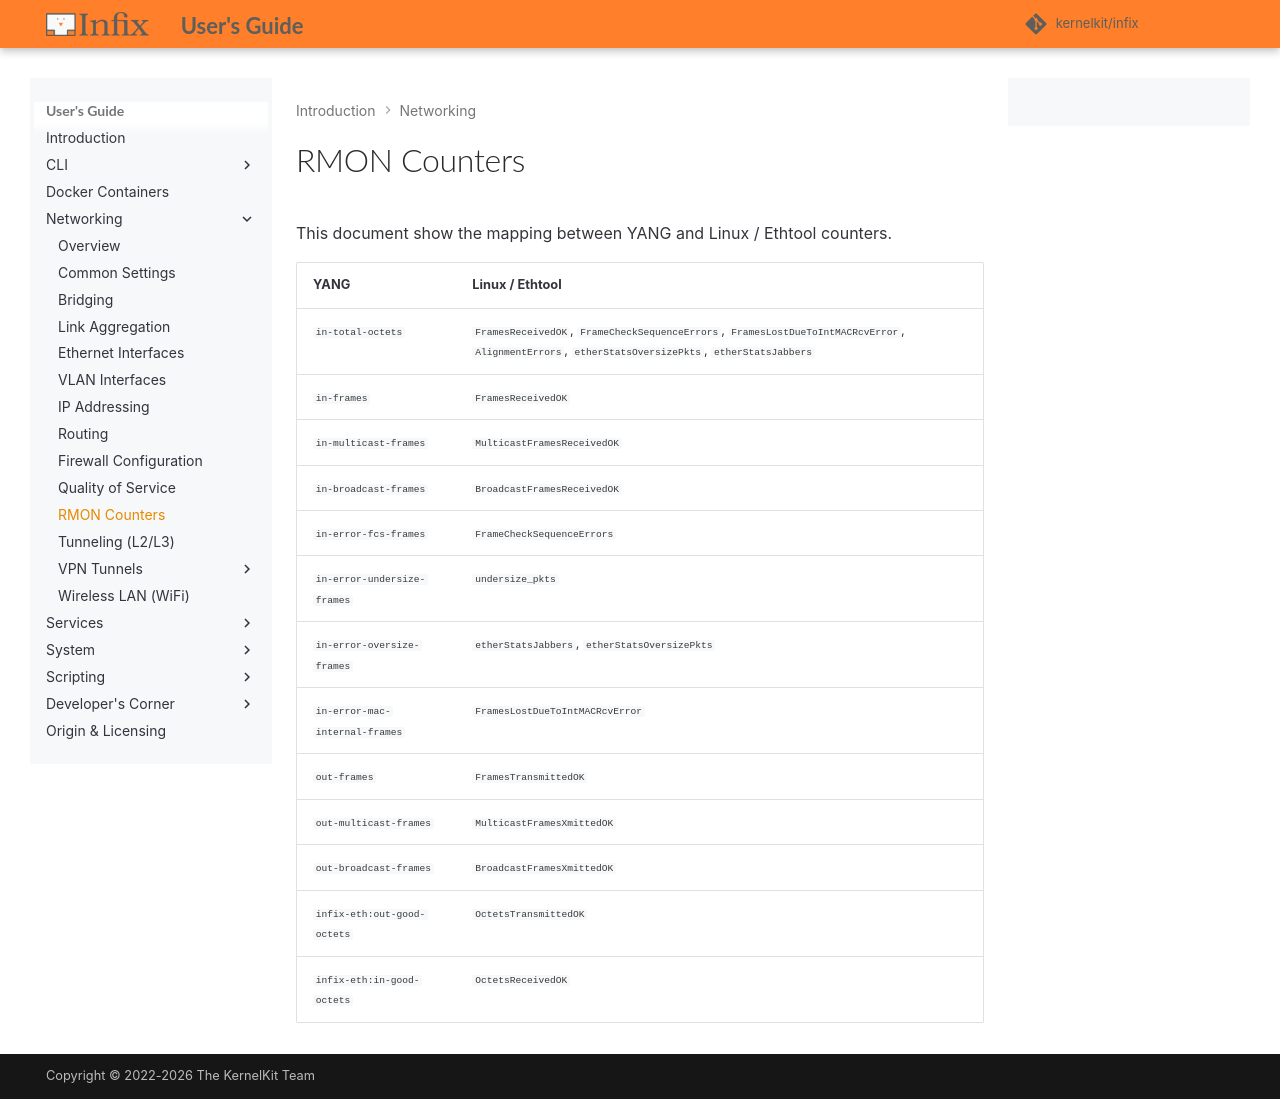

repository: kernelkit/infix · page: 26.08/eth-counters/index.html · generator: mkdocs

# RMON Counters

The Ethernet frame counters of a port are read on request with the
`get-statistics` action on the Ethernet container of the interface,
which `show interface <port>` runs for you.  A port whose driver keeps
no IEEE 802.3 counters answers without any.

This document shows the mapping between the YANG leaves of the action
output and the Linux / Ethtool counters.

| **YANG**                       | **Linux / Ethtool**                                                                                                                               |
|--------------------------------|---------------------------------------------------------------------------------------------------------------------------------------------------|
| `in-total-frames`              | `FramesReceivedOK`, `FrameCheckSequenceErrors`, `FramesLostDueToIntMACRcvError`, `AlignmentErrors`, `etherStatsOversizePkts`, `etherStatsJabbers` |
| `in-frames`                    | `FramesReceivedOK`                                                                                                                                |
| `in-multicast-frames`          | `MulticastFramesReceivedOK`                                                                                                                       |
| `in-broadcast-frames`          | `BroadcastFramesReceivedOK`                                                                                                                       |
| `in-error-fcs-frames`          | `FrameCheckSequenceErrors`                                                                                                                        |
| `in-error-undersize-frames`    | `etherStatsUndersizePkts`                                                                                                                         |
| `in-error-oversize-frames`     | `etherStatsJabbers`, `etherStatsOversizePkts`                                                                                                     |
| `in-error-mac-internal-frames` | `FramesLostDueToIntMACRcvError`                                                                                                                   |
| `in-good-octets`               | `OctetsReceivedOK`                                                                                                                                |
| `out-frames`                   | `FramesTransmittedOK`                                                                                                                             |
| `out-multicast-frames`         | `MulticastFramesXmittedOK`                                                                                                                        |
| `out-broadcast-frames`         | `BroadcastFramesXmittedOK`                                                                                                                        |
| `out-good-octets`              | `OctetsTransmittedOK`                                                                                                                             |
